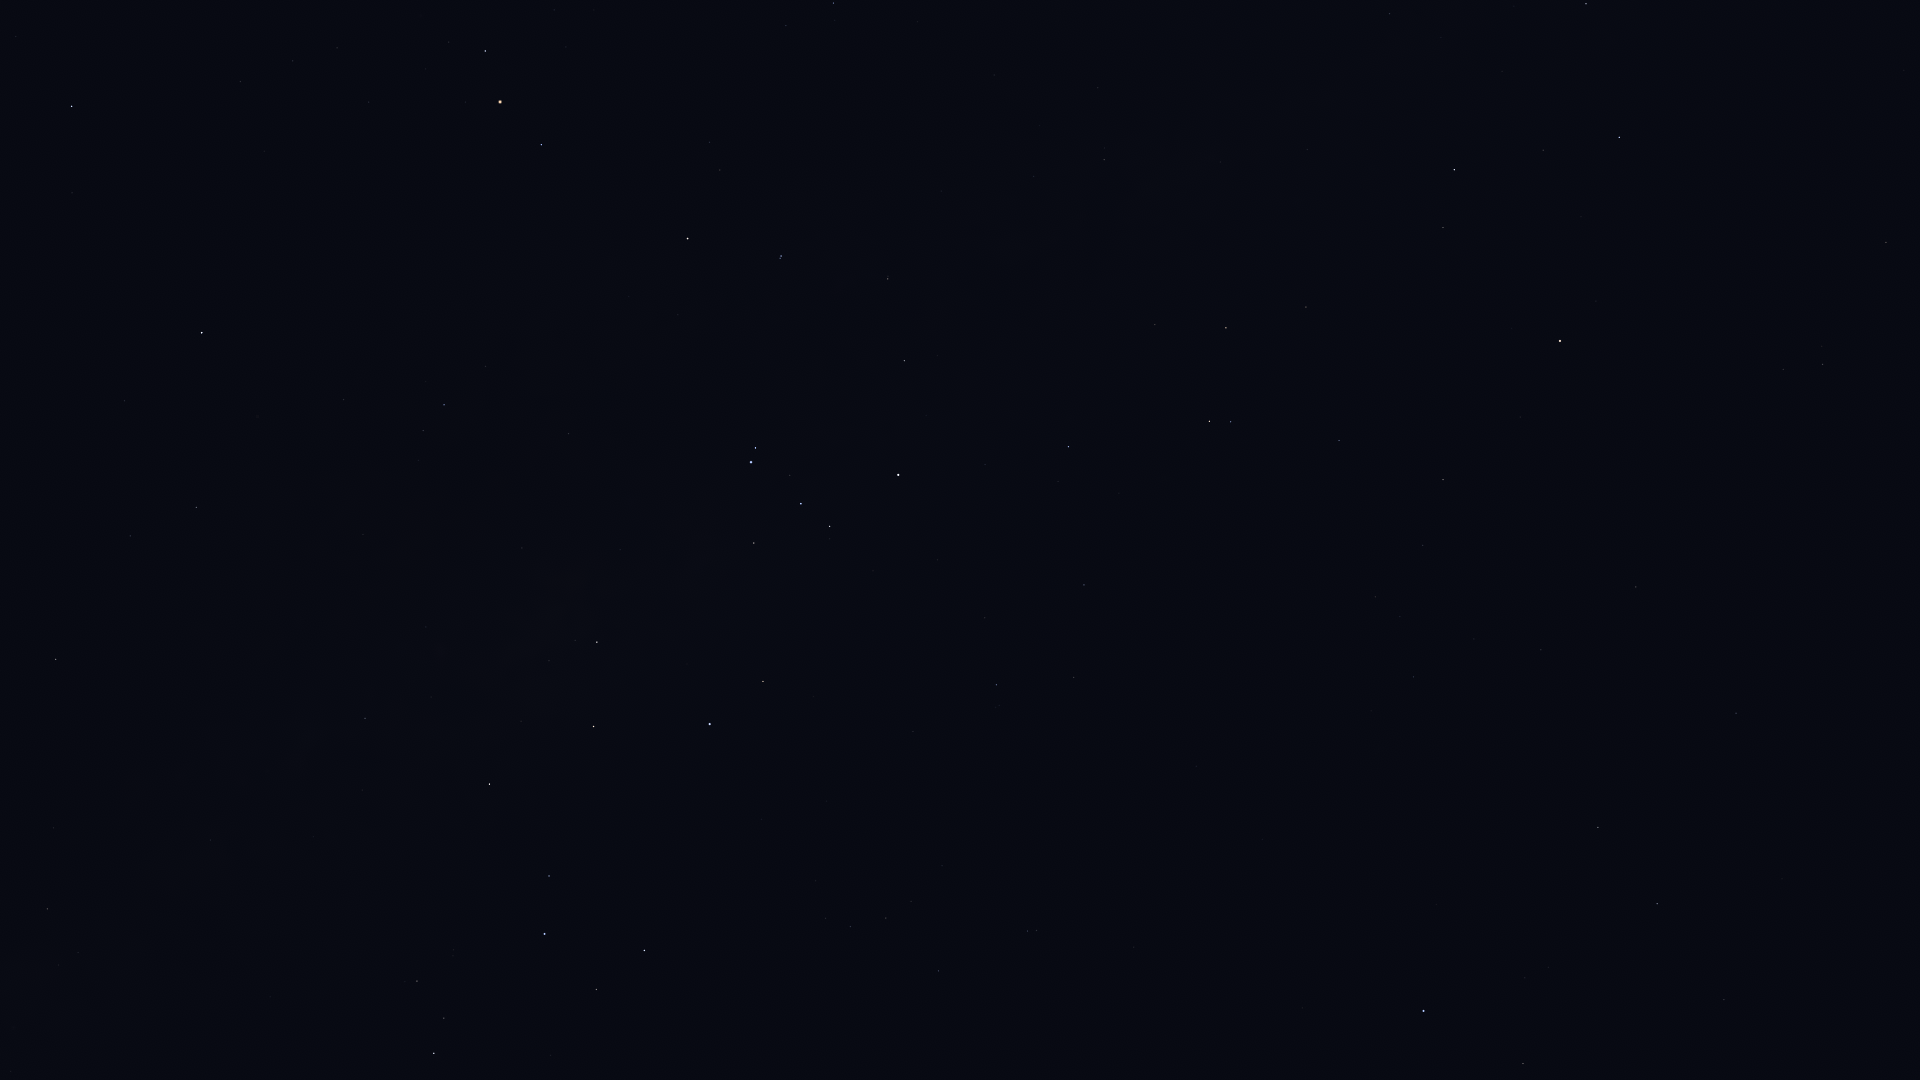

The file beside this chart, header and first rows:
Star_ID, Name, X, Y
71908, HIP 71908, 1586, 4
72370, HIP 72370, 1886, 242
74824, HIP 74824, 1390, 14
74946, HIP 74946, 1619, 137
75323, HIP 75323, 1393, 37
76351, Karaka, 1881, 310
77952, HIP 77952, 1454, 170
78384, HIP 78384, 833, 3
78639, HIP 78639, 1098, 88
78970, HIP 78970, 784, 29
79509, HIP 79509, 1220, 162
80000, HIP 80000, 1104, 160
80112, Alniyat, 485, 51
80582, HIP 80582, 1034, 176
80687, Timir, 155, 55
80763, Antares, 500, 102
81065, HIP 81065, 1823, 364
81266, Paikauhale, 541, 145
81852, HIP 81852, 1783, 369
82273, Atria, 1560, 341
82363, HIP 82363, 1306, 307
82396, Larawag, 688, 238
82514, Xamidimura, 781, 256
82545, Pipirima, 780, 258
82671, HIP 82671, 888, 276
83081, HIP 83081, 1226, 328
83547, Rapeto, 908, 326
84012, Sabik, 202, 332
84143, HIP 84143, 904, 361
84405, Guniibuu, 485, 366
84787, Inquill, 1036, 398
84880, HIP 84880, 124, 401
85258, HIP 85258, 1209, 421
85267, HIP 85267, 1231, 422
85696, Lesath, 755, 448
85727, HIP 85727, 1339, 440
85755, HIP 85755, 418, 460
85792, HIP 85792, 1068, 447
85927, Shaula, 751, 462
86228, Sargas, 898, 475
86263, HIP 86263, 196, 507
86565, HIP 86565, 130, 536
86796, Cervantes, 1119, 493
86929, HIP 86929, 1443, 480
87072, HIP 87072, 522, 548
87261, Fuyue, 754, 543
88048, HIP 88048, 56, 659
88414, Pincoya, 548, 633
88635, Alnasl, 597, 642
88670, HIP 88670, 21, 711
88714, HIP 88714, 1084, 585
88866, HIP 88866, 1423, 545
89341, Polis, 365, 718
89931, Kaus Media, 594, 726
90004, Alasia, 132, 803
90098, HIP 90098, 1375, 597
90185, Kaus Australis, 710, 724
90422, HIP 90422, 996, 685
90496, Kaus Borealis, 489, 784
90568, HIP 90568, 1074, 677
... 33 more rows
